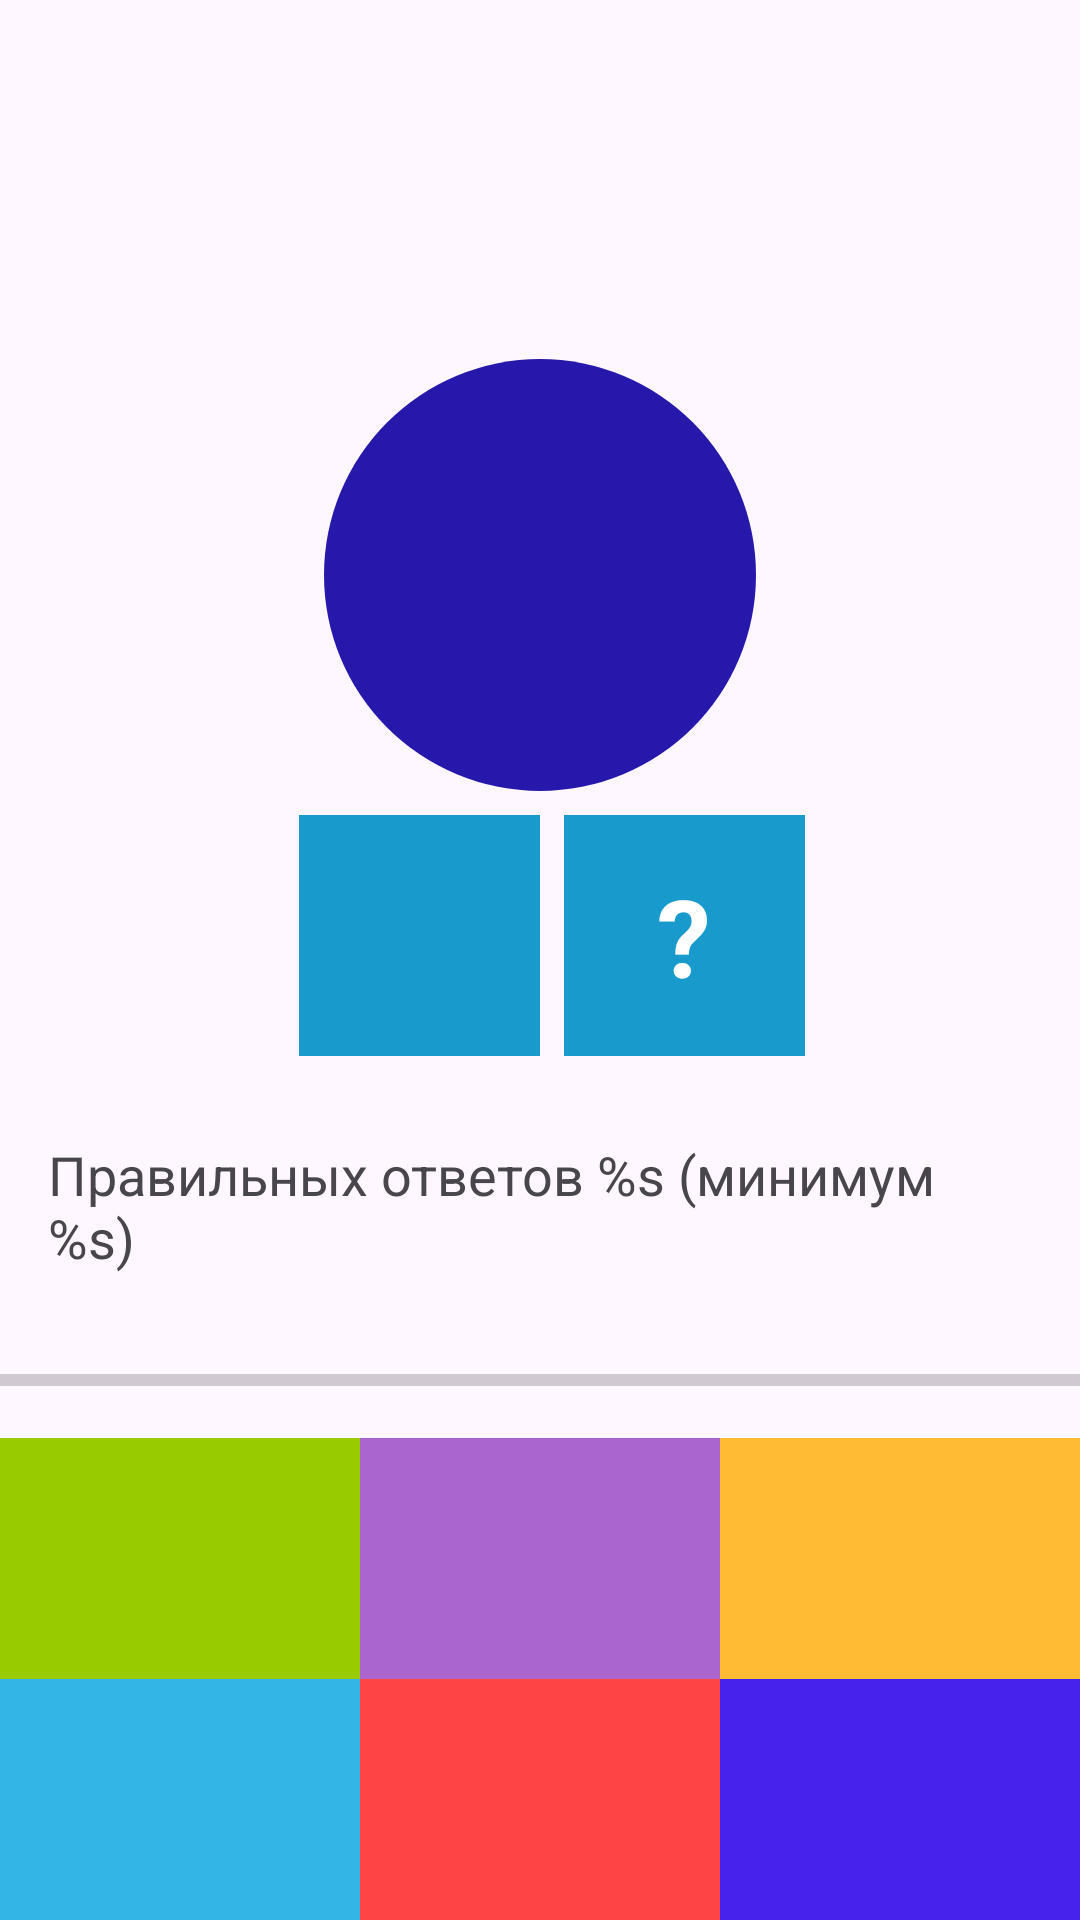

Write the Android layout XML for this screen, with the resource values it uses.
<!-- AndroidManifest.xml: application theme Theme.Composition -->
<!-- res/layout/fragment_game.xml -->
<?xml version="1.0" encoding="utf-8"?>
<androidx.constraintlayout.widget.ConstraintLayout xmlns:android="http://schemas.android.com/apk/res/android"
    xmlns:app="http://schemas.android.com/apk/res-auto"
    xmlns:tools="http://schemas.android.com/tools"
    android:layout_width="match_parent"
    android:layout_height="match_parent"
    tools:context=".presentation.GameFragment">

    <TextView
        android:id="@+id/tv_timer"
        android:layout_width="wrap_content"
        android:layout_height="wrap_content"
        android:layout_margin="10dp"
        android:textColor="#4F11C1"
        android:textSize="20sp"
        app:layout_constraintEnd_toEndOf="parent"
        app:layout_constraintStart_toStartOf="parent"
        app:layout_constraintTop_toTopOf="parent"
        tools:text="00:00" />

    <TextView
        android:id="@+id/tv_sum"
        style="@style/QuestionTextStyle"
        android:layout_width="144dp"
        android:layout_height="144dp"
        android:background="@drawable/cirlce"
        app:layout_constraintBottom_toTopOf="@+id/tv_left_number"
        app:layout_constraintEnd_toEndOf="parent"
        app:layout_constraintHorizontal_bias="0.5"
        app:layout_constraintStart_toStartOf="parent"
        app:layout_constraintTop_toTopOf="parent"
        app:layout_constraintVertical_chainStyle="packed"
        tools:text="8" />

    <TextView
        android:id="@+id/tv_left_number"
        style="@style/QuestionTextStyle"
        android:layout_width="0dp"
        android:layout_height="wrap_content"
        android:layout_margin="8dp"
        android:background="#199ACD"
        app:layout_constraintBottom_toTopOf="@+id/tv_option_1"
        app:layout_constraintDimensionRatio="1:1"
        app:layout_constraintEnd_toStartOf="@+id/tv_right_number"
        app:layout_constraintHorizontal_bias="0.5"
        app:layout_constraintHorizontal_chainStyle="packed"
        app:layout_constraintStart_toStartOf="parent"
        app:layout_constraintTop_toBottomOf="@+id/tv_sum"
        tools:text="5" />

    <TextView
        android:id="@+id/tv_right_number"
        style="@style/QuestionTextStyle"
        android:layout_width="0dp"
        android:layout_height="wrap_content"
        android:background="#199ACD"
        android:text="?"
        app:layout_constraintBottom_toBottomOf="@+id/tv_left_number"
        app:layout_constraintDimensionRatio="1:1"
        app:layout_constraintEnd_toEndOf="parent"
        app:layout_constraintHorizontal_bias="0.5"
        app:layout_constraintStart_toEndOf="@+id/tv_left_number" />

    <TextView
        android:id="@+id/tv_right_answers"
        android:layout_width="match_parent"
        android:layout_height="wrap_content"
        android:layout_margin="16dp"
        android:text="@string/percent_of_right_answers"
        android:textSize="18sp"
        app:layout_constraintStart_toStartOf="parent"
        app:layout_constraintBottom_toTopOf="@+id/pr_bar"
        app:layout_constraintTop_toBottomOf="@+id/tv_right_number" />

    <ProgressBar
        android:id="@+id/pr_bar"
        style="@style/Widget.AppCompat.ProgressBar.Horizontal"
        android:layout_width="match_parent"
        android:layout_height="wrap_content"
        app:layout_constraintBottom_toTopOf="@+id/tv_option_1"
        app:layout_constraintTop_toBottomOf="@+id/tv_right_answers" />

    <TextView
        android:id="@+id/tv_option_1"
        style="@style/OptionTextStyle"
        android:layout_width="0dp"
        android:layout_height="wrap_content"
        android:background="@android:color/holo_green_light"
        app:layout_constraintBottom_toTopOf="@+id/tv_option_4"
        app:layout_constraintEnd_toStartOf="@+id/tv_option_2"
        app:layout_constraintHorizontal_bias="0.5"
        app:layout_constraintStart_toStartOf="parent"
        tools:text="1" />

    <TextView
        android:id="@+id/tv_option_2"
        style="@style/OptionTextStyle"
        android:layout_width="0dp"
        android:layout_height="wrap_content"
        android:background="@android:color/holo_purple"
        app:layout_constraintEnd_toStartOf="@+id/tv_option_3"
        app:layout_constraintHorizontal_bias="0.5"
        app:layout_constraintStart_toEndOf="@+id/tv_option_1"
        app:layout_constraintTop_toTopOf="@+id/tv_option_1"
        tools:text="2" />

    <TextView
        android:id="@+id/tv_option_3"
        style="@style/OptionTextStyle"
        android:layout_width="0dp"
        android:layout_height="wrap_content"
        android:background="@android:color/holo_orange_light"
        app:layout_constraintEnd_toEndOf="parent"
        app:layout_constraintHorizontal_bias="0.5"
        app:layout_constraintStart_toEndOf="@+id/tv_option_2"
        app:layout_constraintTop_toTopOf="@+id/tv_option_1"
        tools:text="3" />

    <TextView
        android:id="@+id/tv_option_4"
        style="@style/OptionTextStyle"
        android:layout_width="0dp"
        android:layout_height="wrap_content"
        android:background="@android:color/holo_blue_light"
        app:layout_constraintBottom_toBottomOf="parent"
        app:layout_constraintEnd_toStartOf="@+id/tv_option_5"
        app:layout_constraintHorizontal_bias="0.5"
        app:layout_constraintStart_toStartOf="parent"
        tools:text="4" />

    <TextView
        android:id="@+id/tv_option_5"
        style="@style/OptionTextStyle"
        android:layout_width="0dp"
        android:layout_height="wrap_content"
        android:background="@android:color/holo_red_light"
        app:layout_constraintEnd_toStartOf="@+id/tv_option_6"
        app:layout_constraintHorizontal_bias="0.5"
        app:layout_constraintStart_toEndOf="@+id/tv_option_4"
        app:layout_constraintTop_toTopOf="@+id/tv_option_4"
        tools:text="5" />

    <TextView
        android:id="@+id/tv_option_6"
        style="@style/OptionTextStyle"
        android:layout_width="0dp"
        android:layout_height="wrap_content"
        android:background="#4722EC"
        app:layout_constraintEnd_toEndOf="parent"
        app:layout_constraintHorizontal_bias="0.5"
        app:layout_constraintStart_toEndOf="@+id/tv_option_5"
        app:layout_constraintTop_toTopOf="@+id/tv_option_4"
        tools:text="6" />


</androidx.constraintlayout.widget.ConstraintLayout>
<!-- resources referenced by this layout -->
<resources>
  <!-- drawable cirlce (drawable) -->
  <?xml version="1.0" encoding="utf-8"?>
  <shape xmlns:android="http://schemas.android.com/apk/res/android"
      android:shape="oval">
      <solid android:color="#2718AC"/>
  </shape>
  <string name="percent_of_right_answers">Правильных ответов %s (минимум %s)</string>
  <style name="OptionTextStyle">
          <item name="android:padding">16dp</item>
          <item name="android:textSize">36sp</item>
          <item name="android:gravity">center</item>
          <item name="android:textColor">@color/white</item>
      </style>
  <style name="QuestionTextStyle">
          <item name="android:padding">16dp</item>
          <item name="android:textSize">36sp</item>
          <item name="android:gravity">center</item>
          <item name="android:textStyle">bold</item>
          <item name="android:textColor">@color/white</item>
      </style>
  <style name="Theme.Composition" parent="Theme.Material3.Light.NoActionBar" />
  <!-- not gathered from this repository: default colours our renderer supplied (Android Studio template values) -->
  <color name="white">#FFFFFFFF</color>
</resources>
